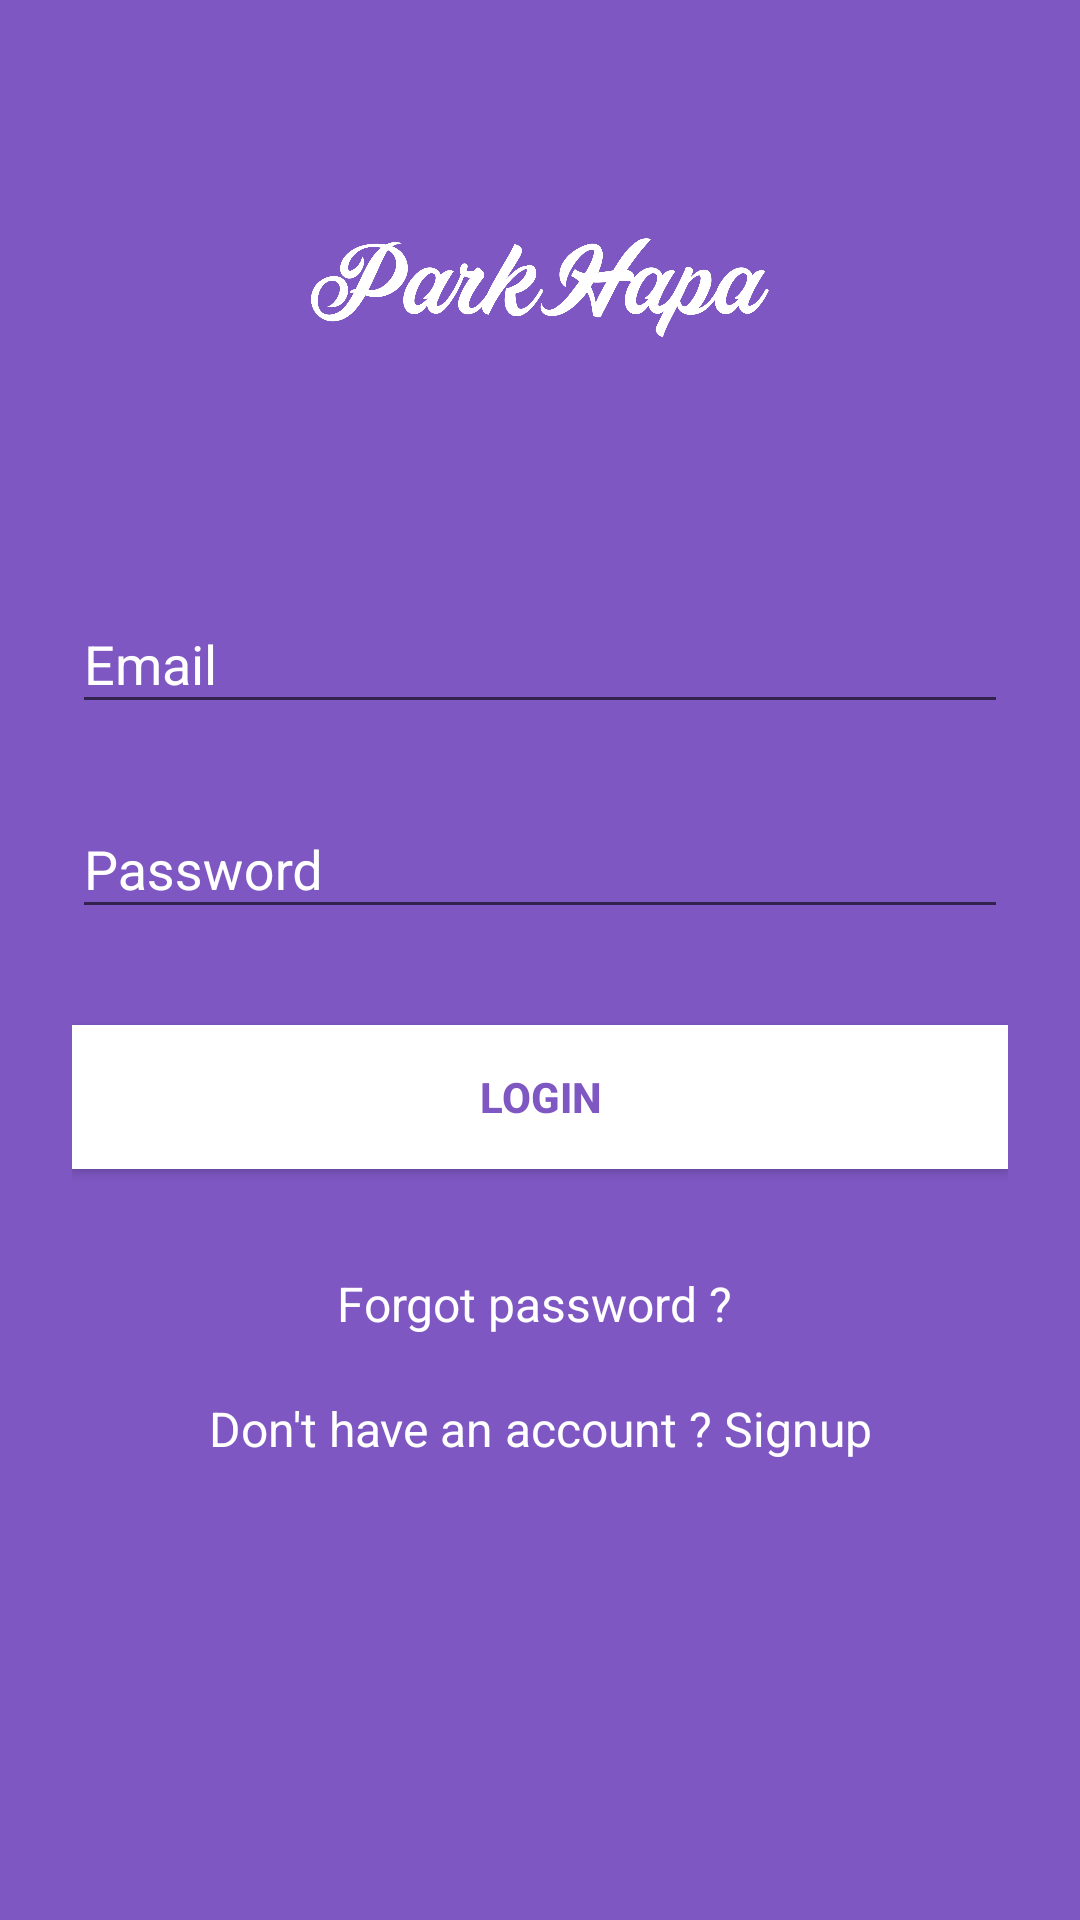

Here is an Android app screen rendered from its layout file. Give the layout XML and the strings, colors and styles it references.
<!-- AndroidManifest.xml: activity theme AppTheme.NoActionBar -->
<!-- res/layout/activity_login.xml -->
<?xml version="1.0" encoding="utf-8"?>
<ScrollView
    xmlns:android="http://schemas.android.com/apk/res/android"
    android:layout_width="fill_parent"
    android:background="@color/colorPrimary"
    android:layout_height="fill_parent"
    android:fitsSystemWindows="true">

    <LinearLayout
        android:orientation="vertical"
        android:layout_width="match_parent"
        android:layout_height="fill_parent"
        android:paddingTop="56dp"
        android:paddingLeft="24dp"
        android:paddingRight="24dp">

        <ImageView android:src="@drawable/logo"
            android:layout_width="match_parent"
            android:layout_height="80dp"
            android:layout_marginBottom="45dp"
            android:layout_gravity="center_horizontal"
            android:contentDescription="logo" />


        <android.support.design.widget.TextInputLayout
            android:layout_width="match_parent"
            android:layout_height="wrap_content"
            android:layout_marginTop="8dp"
            android:textColorHint="@color/colorAccent"
            android:layout_marginBottom="8dp">

            <EditText
                android:id="@+id/input_email"
                android:layout_width="match_parent"
                android:layout_height="wrap_content"
                android:inputType="textEmailAddress"
                android:hint="Email" />

        </android.support.design.widget.TextInputLayout>

        <android.support.design.widget.TextInputLayout
            android:layout_width="match_parent"
            android:layout_height="wrap_content"
            android:layout_marginTop="8dp"
            android:textColorHint="@color/colorAccent"
            android:layout_marginBottom="8dp">

            <EditText
                android:id="@+id/input_password"
                android:layout_width="match_parent"
                android:layout_height="wrap_content"
                android:inputType="textPassword"
                android:hint="Password"/>

        </android.support.design.widget.TextInputLayout>

        
        <android.support.v7.widget.AppCompatButton
            android:id="@+id/btn_login"
            android:layout_width="fill_parent"
            android:layout_height="wrap_content"
            android:layout_marginTop="24dp"
            android:paddingLeft="5dp"
            android:paddingRight="5dp"
            android:background="@android:color/white"
            android:textColor="@color/colorPrimary"
            android:textStyle="bold"
            android:layout_marginBottom="24dp"
            android:padding="12dp"
            android:text="Login"/>

        <TextView
            android:id="@+id/link_forgot"
            android:layout_width="fill_parent"
            android:layout_height="wrap_content"
            android:layout_marginTop="10dp"
            android:layout_marginBottom="10dp"
            android:text="Forgot password ? "
            android:textColor="@color/colorAccent"
            android:gravity="center"
            android:textSize="16dip"/>



        <TextView
            android:id="@+id/link_signup"
            android:layout_width="fill_parent"
            android:layout_height="wrap_content"
            android:layout_marginTop="10dp"
            android:clickable="true"
            android:layout_marginBottom="24dp"
            android:text="Don't have an account ? Signup"
            android:textColor="@color/colorAccent"
            android:gravity="center"
            android:textSize="16dip"/>

    </LinearLayout>

</ScrollView>
<!-- resources referenced by this layout -->
<resources>
  <color name="colorAccent">#FFFFFF</color>
  <color name="colorPrimary">#7E57C2</color>
  <!-- drawable logo: png bitmap (drawable, 80966 bytes) -->
  <style name="AppTheme.NoActionBar">
          <item name="windowActionBar">false</item>
          <item name="windowNoTitle">true</item>
      </style>
</resources>
